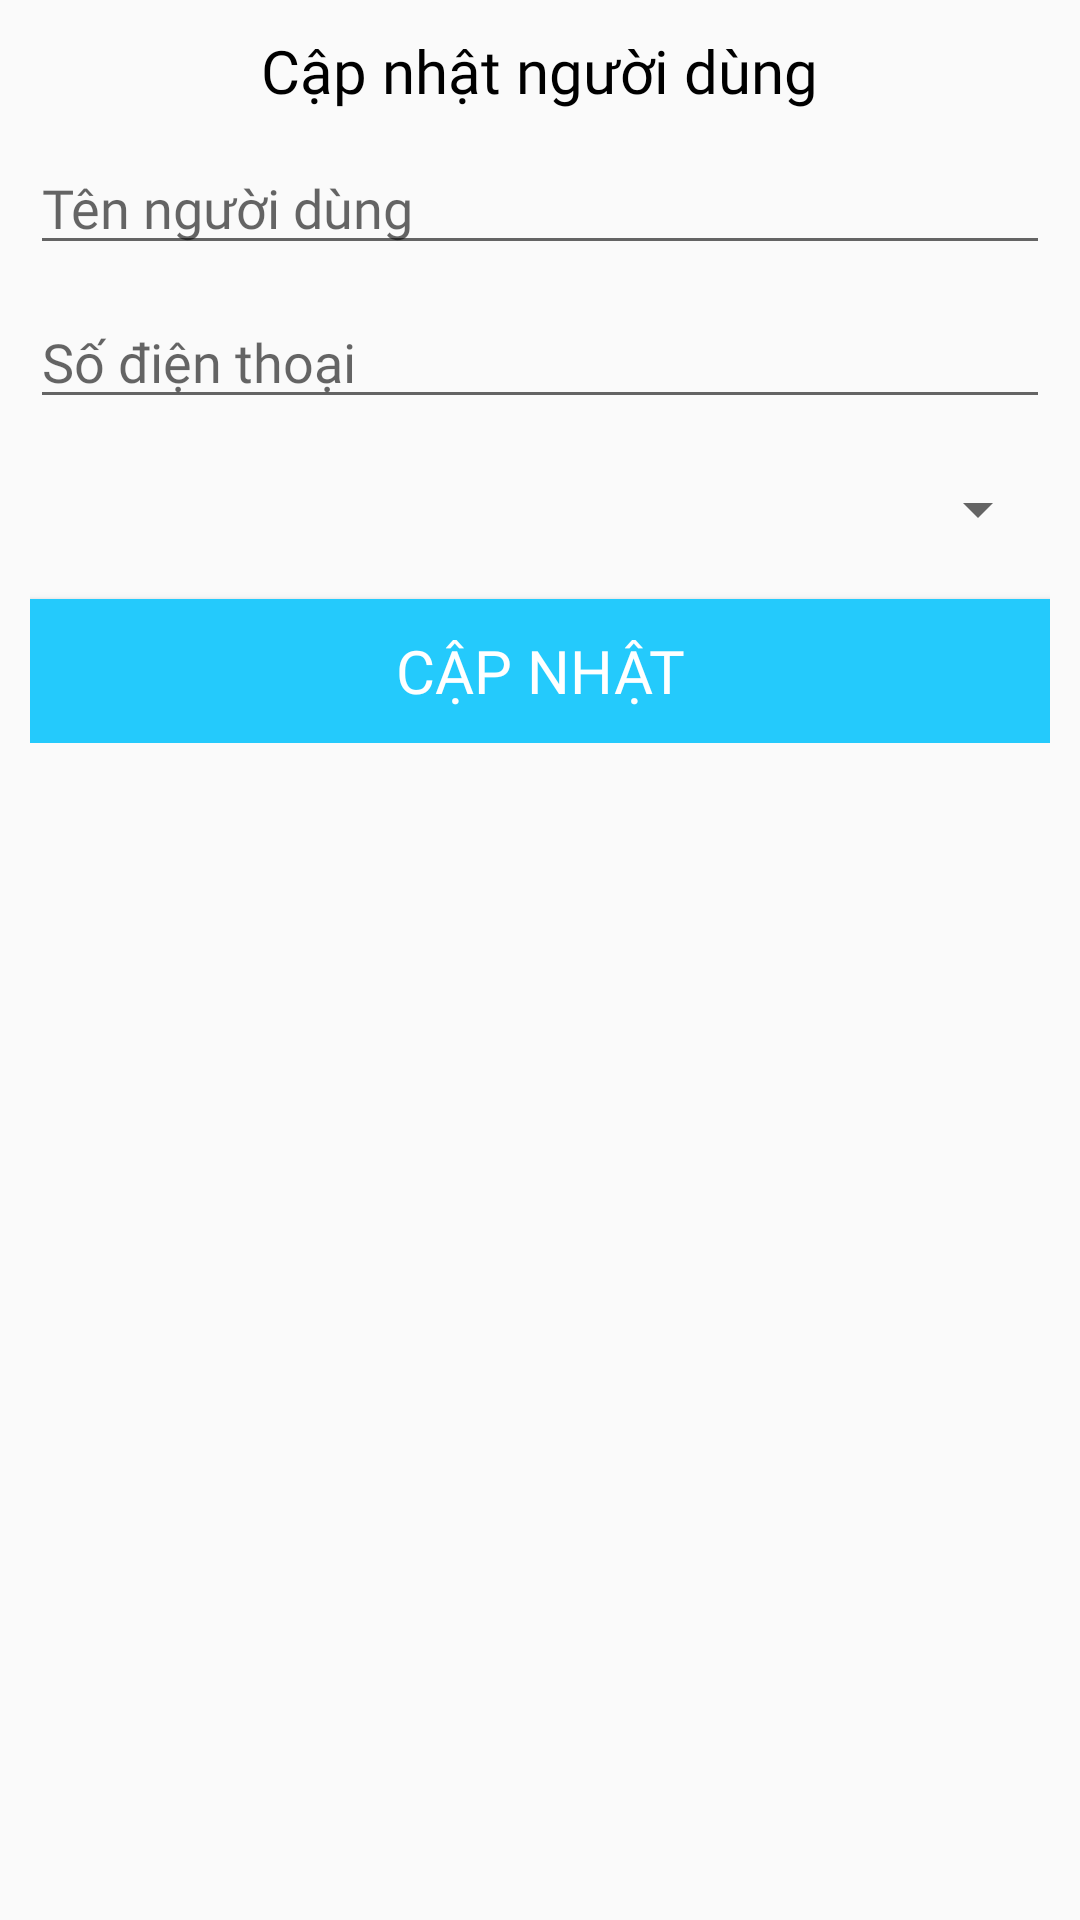

Here is an Android app screen rendered from its layout file. Give the layout XML and the strings, colors and styles it references.
<!-- AndroidManifest.xml: application theme AppTheme -->
<!-- res/layout/dialog_manger_users.xml -->
<?xml version="1.0" encoding="utf-8"?>
<RelativeLayout
    xmlns:android="http://schemas.android.com/apk/res/android" android:layout_width="match_parent"
    android:layout_height="match_parent">
    <RelativeLayout
        style="@style/Rlt_dialog_manager_user"
        >
        <TextView
            android:id="@+id/updateUsers"
            style="@style/tv_dialog_manager_user"
            />

        <EditText
            android:id="@+id/edit_fullname"
            style="@style/edt1_dialog_manager_user"/>

        <EditText
            android:id="@+id/edit_idPhone"
            style="@style/edt2_dialog_manager_user" />

        <Spinner
            android:id="@+id/spinner_role"
            style="@style/spinner_dialog_manager_user"
            />


        <Button
            android:id="@+id/updateBtn"
            style="@style/btn_dialog_manager_user"
            />
    </RelativeLayout>
</RelativeLayout>
<!-- resources referenced by this layout -->
<resources>
  <style name="Rlt_dialog_manager_user">
          <item name="android:layout_width">match_parent</item>
          <item name="android:layout_height">wrap_content</item>
          <item name="android:layout_margin">10dp</item>
      </style>
  <style name="btn_dialog_manager_user">
          <item name="android:layout_marginTop">10dp</item>
          <item name="android:layout_width">match_parent</item>
          <item name="android:layout_height">wrap_content</item>
          <item name="android:layout_below">@+id/spinner_role</item>
          <item name="android:fontFamily">@font/dosis_bold</item>
          <item name="android:text">Cập nhật</item>
          <item name="android:textSize">20sp</item>
          <item name="android:background">@color/colorBlue</item>
          <item name="android:textColor">@color/colorWhite</item>
      </style>
  
      //dialog_order
  <style name="edt1_dialog_manager_user">
          <item name="android:layout_marginTop">10dp</item>
          <item name="android:layout_width">match_parent</item>
          <item name="android:layout_height">wrap_content</item>
          <item name="android:layout_below">@+id/updateUsers</item>
          <item name="android:fontFamily">@font/dosis_bold</item>
          <item name="android:hint">Tên người dùng</item>
      </style>
  <style name="edt2_dialog_manager_user">
          <item name="android:layout_marginTop">10dp</item>
          <item name="android:layout_width">match_parent</item>
          <item name="android:layout_height">wrap_content</item>
          <item name="android:layout_below">@+id/edit_fullname</item>
          <item name="android:fontFamily">@font/dosis_bold</item>
          <item name="android:hint">Số điện thoại</item>
      </style>
  <style name="spinner_dialog_manager_user">
          <item name="android:layout_marginTop">10dp</item>
          <item name="android:layout_width">match_parent</item>
          <item name="android:layout_height">40dp</item>
          <item name="android:layout_below">@+id/edit_idPhone</item>
          <item name="android:fontFamily">@font/dosis_bold</item>
      </style>
  <style name="tv_dialog_manager_user">
          <item name="android:layout_width">wrap_content</item>
          <item name="android:fontFamily">@font/dosis_bold</item>
          <item name="android:text">Cập nhật người dùng</item>
          <item name="android:textColor">@color/colorBlack</item>
          <item name="android:textSize">20sp</item>
          <item name="android:layout_centerHorizontal">true</item>
          <item name="android:layout_height">wrap_content</item>
      </style>
  <style name="AppTheme" parent="Theme.AppCompat.Light.NoActionBar">
          
          <item name="colorPrimary">@color/colorPrimary</item>
          <item name="colorPrimaryDark">@color/colorPrimaryDark</item>
          <item name="colorAccent">@color/colorAccent</item>
      </style>
  <color name="colorBlue">#24CAFC</color>
  <color name="colorWhite">#FFFFFF</color>
  <color name="colorBlack">#000000</color>
  <color name="colorPrimary">#092BD6</color>
  <color name="colorPrimaryDark">#0620A3</color>
  <color name="colorAccent">#D81B60</color>
</resources>
